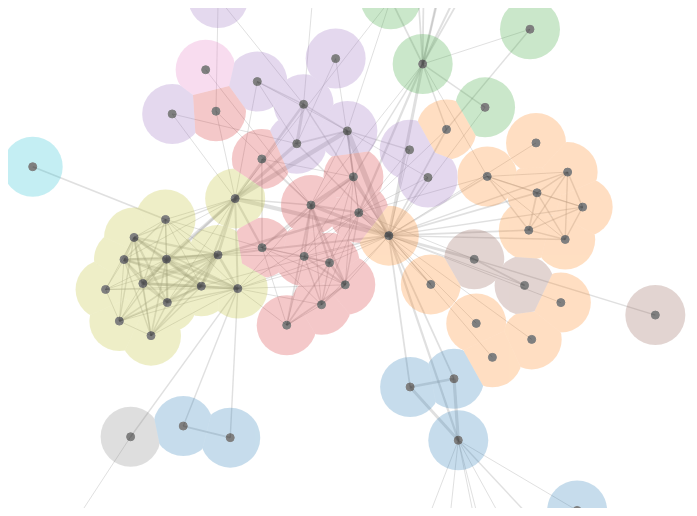
D3 v3 page, settled after 360 driven frames (6 s of simulated time); the page loaded 1 data file(s).



function name(d) { return d.name; }
function group(d) { return d.group; }

var color = d3.scale.category10();
function colorByGroup(d) { return color(group(d)); }

var width = 960,
    height = 500;

var svg = d3.select('#viz')
    .append('svg')
    .attr('width', width)
    .attr('height', height);

var node, link;

var voronoi = d3.geom.voronoi()
    .x(function(d) { return d.x; })
    .y(function(d) { return d.y; })
    .clipExtent([[-10, -10], [width+10, height+10]]);

function recenterVoronoi(nodes) {
    var shapes = [];
    voronoi(nodes).forEach(function(d) {
        if ( !d.length ) return;
        var n = [];
        d.forEach(function(c){
            n.push([ c[0] - d.point.x, c[1] - d.point.y ]);
        });
        n.point = d.point;
        shapes.push(n);
    });
    return shapes;
}

var force = d3.layout.force()
    .charge(-2000)
    .friction(0.3)
    .linkDistance(50)
    .size([width, height]);

force.on('tick', function() {
    node.attr('transform', function(d) { return 'translate('+d.x+','+d.y+')'; })
        .attr('clip-path', function(d) { return 'url(#clip-'+d.index+')'; });

    link.attr('x1', function(d) { return d.source.x; })
        .attr('y1', function(d) { return d.source.y; })
        .attr('x2', function(d) { return d.target.x; })
        .attr('y2', function(d) { return d.target.y; });

    var clip = svg.selectAll('.clip')
        .data( recenterVoronoi(node.data()), function(d) { return d.point.index; } );

    clip.enter().append('clipPath')
        .attr('id', function(d) { return 'clip-'+d.point.index; })
        .attr('class', 'clip');
    clip.exit().remove()

    clip.selectAll('path').remove();
    clip.append('path')
        .attr('d', function(d) { return 'M'+d.join(',')+'Z'; });
});

d3.json('miserables.json', function(err, data) {

    data.nodes.forEach(function(d, i) {
        d.id = i;
    });

    link = svg.selectAll('.link')
        .data( data.links )
      .enter().append('line')
        .attr('class', 'link')
        .style("stroke-width", function(d) { return Math.sqrt(d.value); });

    node = svg.selectAll('.node')
        .data( data.nodes )
      .enter().append('g')
        .attr('title', name)
        .attr('class', 'node')
        .call( force.drag );

    node.append('circle')
        .attr('r', 30)
        .attr('fill', colorByGroup)
        .attr('fill-opacity', 0.5);

    node.append('circle')
        .attr('r', 4)
        .attr('stroke', 'black');

    force
        .nodes( data.nodes )
        .links( data.links )
        .start();
});

    

### data: miserables.json
{
 "nodes": [
  {
   "name": "Myriel",
   "group": 1
  },
  {
   "name": "Napoleon",
   "group": 1
  },
  {
   "name": "Mlle.Baptistine",
   "group": 1
  },
  {
   "name": "Mme.Magloire",
   "group": 1
  },
  {
   "name": "CountessdeLo",
   "group": 1
  },
  {
   "name": "Geborand",
   "group": 1
  },
  {
   "name": "Champtercier",
   "group": 1
  },
  {
   "name": "Cravatte",
   "group": 1
  },
  "... 69 more items"
 ],
 "links": [
  {
   "source": 1,
   "target": 0,
   "value": 1
  },
  {
   "source": 2,
   "target": 0,
   "value": 8
  },
  {
   "source": 3,
   "target": 0,
   "value": 10
  },
  {
   "source": 3,
   "target": 2,
   "value": 6
  },
  {
   "source": 4,
   "target": 0,
   "value": 1
  },
  {
   "source": 5,
   "target": 0,
   "value": 1
  },
  {
   "source": 6,
   "target": 0,
   "value": 1
  },
  {
   "source": 7,
   "target": 0,
   "value": 1
  },
  "... 246 more items"
 ]
}